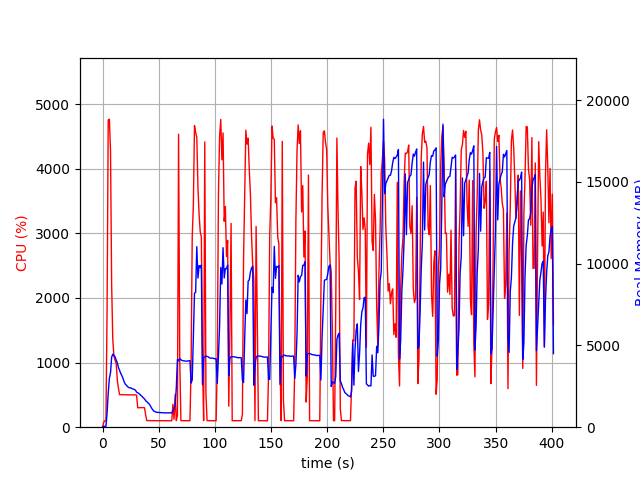

The file beside this chart, header and first rows:
elapsed_time, nproc, cpu, mem_real, mem_virtual
3.743171691894531e-05, 1, 0.0, 6.969, 3186
1.007, 1, 73.5, 51.36, 648.6
2.015, 1, 99.3, 51.36, 648.6
3.021, 1, 100.3, 51.36, 648.6
4.028, 1, 1800, 861.6, 4849
5.055, 1, 4758, 2081, 6143
6.081, 1, 4768, 2994, 7030
7.104, 1, 4274, 3333, 7387
8.113, 1, 2196, 4280, 8495
9.122, 1, 1357, 4468, 8909
10.13, 1, 1103, 4391, 9013
11.14, 1, 1037, 4307, 9101
12.15, 1, 988.1, 4108, 9101
13.16, 1, 726.8, 3940, 9101
14.16, 1, 601.8, 3638, 9101
15.17, 1, 503.9, 3479, 9181
16.18, 1, 503.1, 3290, 9181
17.19, 1, 503.0, 3154, 9181
18.2, 1, 503.9, 2984, 9181
19.2, 1, 502.9, 2779, 9181
20.21, 1, 503.2, 2635, 9181
21.22, 1, 500.7, 2569, 9181
22.23, 1, 501.0, 2483, 9181
23.24, 1, 501.9, 2430, 9181
24.25, 1, 499.5, 2406, 9181
25.26, 1, 500.8, 2400, 9181
26.27, 1, 500.6, 2358, 9181
27.28, 1, 500.9, 2337, 9181
28.29, 1, 501.6, 2306, 9181
29.31, 1, 500.6, 2264, 9181
30.32, 1, 494.8, 2143, 9181
31.33, 1, 300.9, 2103, 9181
32.34, 1, 300.7, 2060, 9181
33.35, 1, 303.0, 1999, 9181
34.36, 1, 303.0, 1933, 9181
35.37, 1, 302.1, 1869, 9181
36.38, 1, 302.9, 1792, 9181
37.39, 1, 300.8, 1727, 9181
38.4, 1, 187.0, 1625, 9181
39.41, 1, 101.9, 1558, 9181
40.42, 1, 102.0, 1499, 9181
41.43, 1, 102.1, 1422, 9181
42.44, 1, 103.0, 1327, 9181
43.45, 1, 102.0, 1196, 9181
44.46, 1, 103.0, 1084, 9181
45.47, 1, 101.1, 994.4, 9181
46.48, 1, 101.0, 957.8, 9181
47.49, 1, 101.0, 926.8, 9181
48.5, 1, 101.0, 909.5, 9181
49.51, 1, 100.0, 903.8, 9181
50.52, 1, 99.1, 900.8, 9181
51.53, 1, 101.0, 891.1, 9181
52.54, 1, 99.9, 882.8, 9181
53.55, 1, 99.9, 882.8, 9181
54.56, 1, 99.9, 877.8, 9181
55.57, 1, 99.9, 877.8, 9181
56.58, 1, 100.0, 877.5, 9181
57.59, 1, 100.0, 884.6, 9181
58.6, 1, 99.9, 884.6, 9181
59.61, 1, 100.0, 876.9, 9181
... 337 more rows
